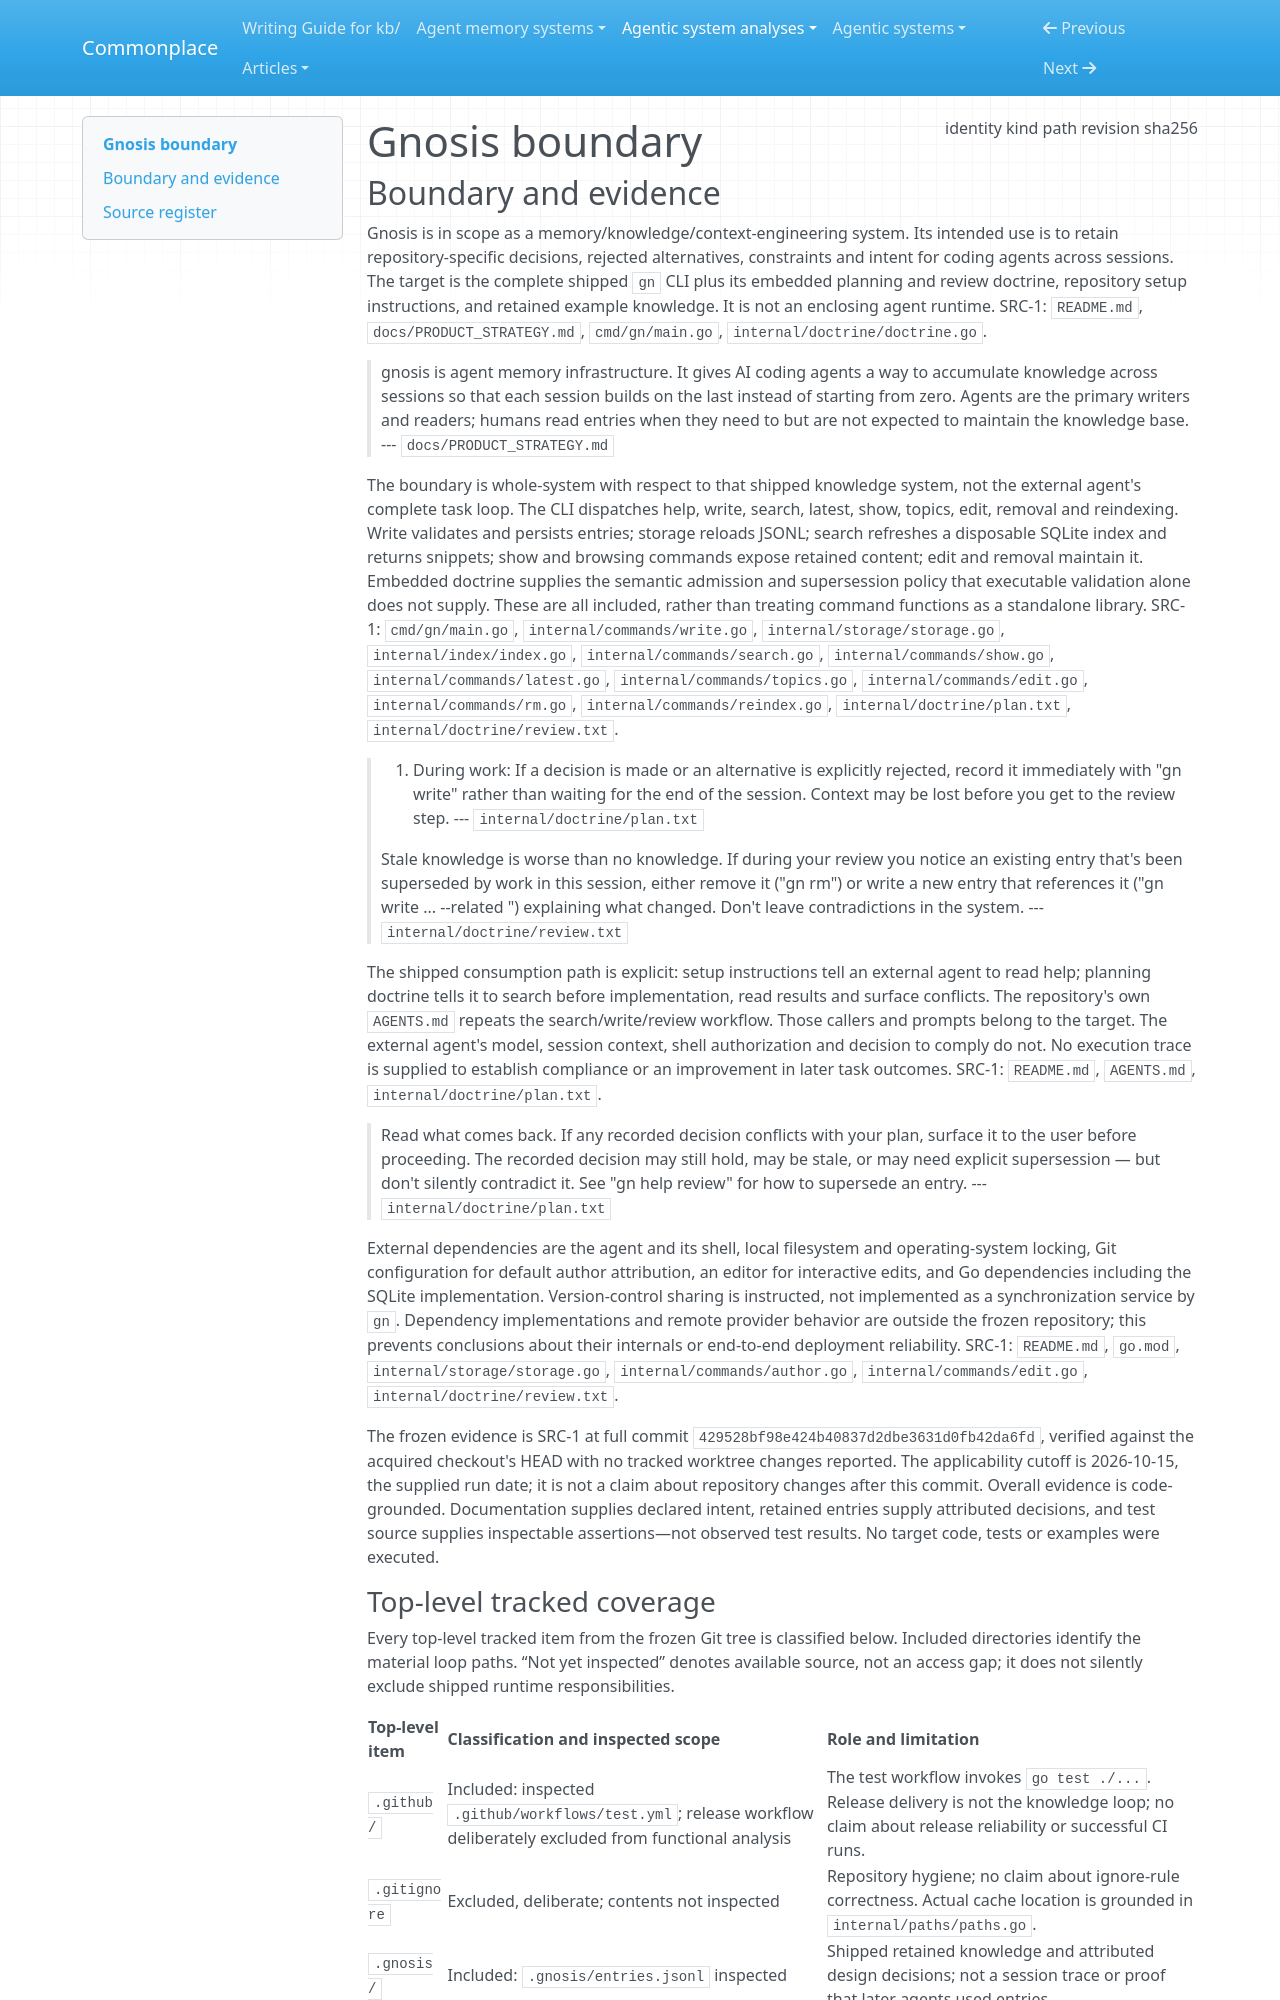

repository: zby/commonplace · page: agentic-system-analyses/retained/gnosis/boundary/index.html · generator: mkdocs

---
type: agentic-system-analyses/types/agentic-system-boundary.md
description: "Gnosis's repository-local agent knowledge CLI and shipped doctrine at commit 429528bf98e424b40837d2dbe3631d0fb42da6fd."
run-id: AAS-2026-10-15-gnosis-5bfb42422ce3-01
result-disposition: complete
target-class: memory/knowledge/context-engineering system
boundary-kind: whole-system
reviewed-boundary: "429528bf98e424b40837d2dbe3631d0fb42da6fd"
analysis-cutoff: "2026-10-15"
evidence-tier: code-grounded
source:
  identity: https://github.com/skorokithakis/gnosis
  kind: git
  path: /media/zby/2b5e98b6-baf0-4e97-90d2-03321ea23372/outputs/commonplace-worktrees/batch-15-gnosis/related-systems/skorokithakis--gnosis
  revision: "429528bf98e424b40837d2dbe3631d0fb42da6fd"
  sha256: null
---

# Gnosis boundary

## Boundary and evidence

Gnosis is in scope as a memory/knowledge/context-engineering system. Its intended use is to retain repository-specific decisions, rejected alternatives, constraints and intent for coding agents across sessions. The target is the complete shipped `gn` CLI plus its embedded planning and review doctrine, repository setup instructions, and retained example knowledge. It is not an enclosing agent runtime. SRC-1: `README.md`, `docs/PRODUCT_STRATEGY.md`, `cmd/gn/main.go`, `internal/doctrine/doctrine.go`.

> gnosis is agent memory infrastructure. It gives AI coding agents a way to accumulate knowledge across sessions so that each session builds on the last instead of starting from zero. Agents are the primary writers and readers; humans read entries when they need to but are not expected to maintain the knowledge base.
> --- `docs/PRODUCT_STRATEGY.md`

The boundary is whole-system with respect to that shipped knowledge system, not the external agent's complete task loop. The CLI dispatches help, write, search, latest, show, topics, edit, removal and reindexing. Write validates and persists entries; storage reloads JSONL; search refreshes a disposable SQLite index and returns snippets; show and browsing commands expose retained content; edit and removal maintain it. Embedded doctrine supplies the semantic admission and supersession policy that executable validation alone does not supply. These are all included, rather than treating command functions as a standalone library. SRC-1: `cmd/gn/main.go`, `internal/commands/write.go`, `internal/storage/storage.go`, `internal/index/index.go`, `internal/commands/search.go`, `internal/commands/show.go`, `internal/commands/latest.go`, `internal/commands/topics.go`, `internal/commands/edit.go`, `internal/commands/rm.go`, `internal/commands/reindex.go`, `internal/doctrine/plan.txt`, `internal/doctrine/review.txt`.

> 2. During work:
>    If a decision is made or an alternative is explicitly rejected,
>    record it immediately with "gn write" rather than waiting for
>    the end of the session. Context may be lost before you get to the
>    review step.
> --- `internal/doctrine/plan.txt`

> Stale knowledge is worse than no knowledge. If during your review you
> notice an existing entry that's been superseded by work in this
> session, either remove it ("gn rm") or write a new entry that
> references it ("gn write ... --related <old-id>") explaining what
> changed. Don't leave contradictions in the system.
> --- `internal/doctrine/review.txt`

The shipped consumption path is explicit: setup instructions tell an external agent to read help; planning doctrine tells it to search before implementation, read results and surface conflicts. The repository's own `AGENTS.md` repeats the search/write/review workflow. Those callers and prompts belong to the target. The external agent's model, session context, shell authorization and decision to comply do not. No execution trace is supplied to establish compliance or an improvement in later task outcomes. SRC-1: `README.md`, `AGENTS.md`, `internal/doctrine/plan.txt`.

>    Read what comes back. If any recorded decision conflicts with your
>    plan, surface it to the user before proceeding. The recorded
>    decision may still hold, may be stale, or may need explicit
>    supersession — but don't silently contradict it. See "gn help
>    review" for how to supersede an entry.
> --- `internal/doctrine/plan.txt`

External dependencies are the agent and its shell, local filesystem and operating-system locking, Git configuration for default author attribution, an editor for interactive edits, and Go dependencies including the SQLite implementation. Version-control sharing is instructed, not implemented as a synchronization service by `gn`. Dependency implementations and remote provider behavior are outside the frozen repository; this prevents conclusions about their internals or end-to-end deployment reliability. SRC-1: `README.md`, `go.mod`, `internal/storage/storage.go`, `internal/commands/author.go`, `internal/commands/edit.go`, `internal/doctrine/review.txt`.

The frozen evidence is SRC-1 at full commit `429528bf98e424b40837d2dbe3631d0fb42da6fd`, verified against the acquired checkout's HEAD with no tracked worktree changes reported. The applicability cutoff is 2026-10-15, the supplied run date; it is not a claim about repository changes after this commit. Overall evidence is code-grounded. Documentation supplies declared intent, retained entries supply attributed decisions, and test source supplies inspectable assertions—not observed test results. No target code, tests or examples were executed.
